3-way image classification set "plantvillage" from GitHub (litchi1058-web/RAG); label vocabulary: apple brown spot, apple normal, apple black spot.

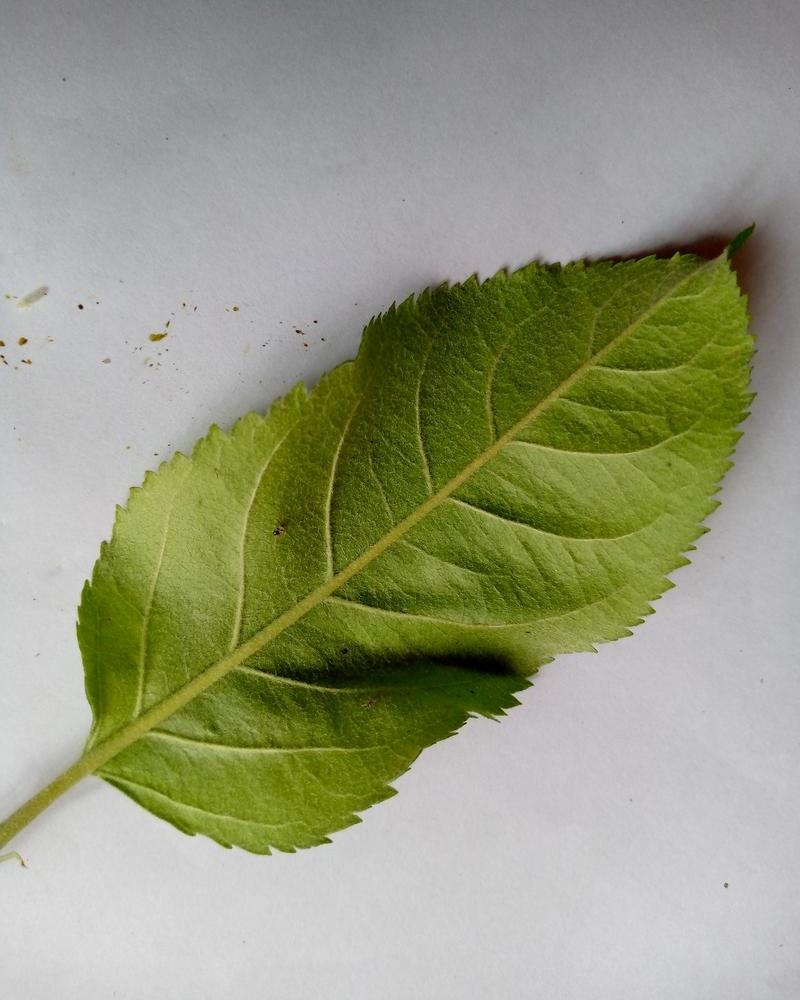
Label: apple normal

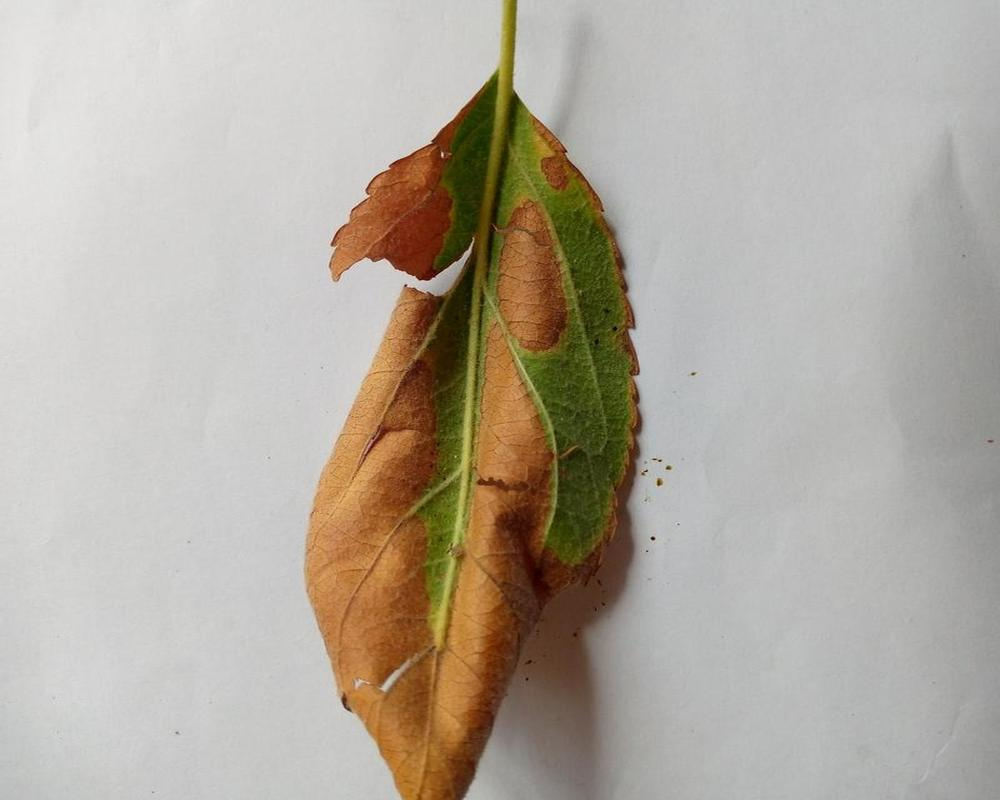
Label: apple brown spot

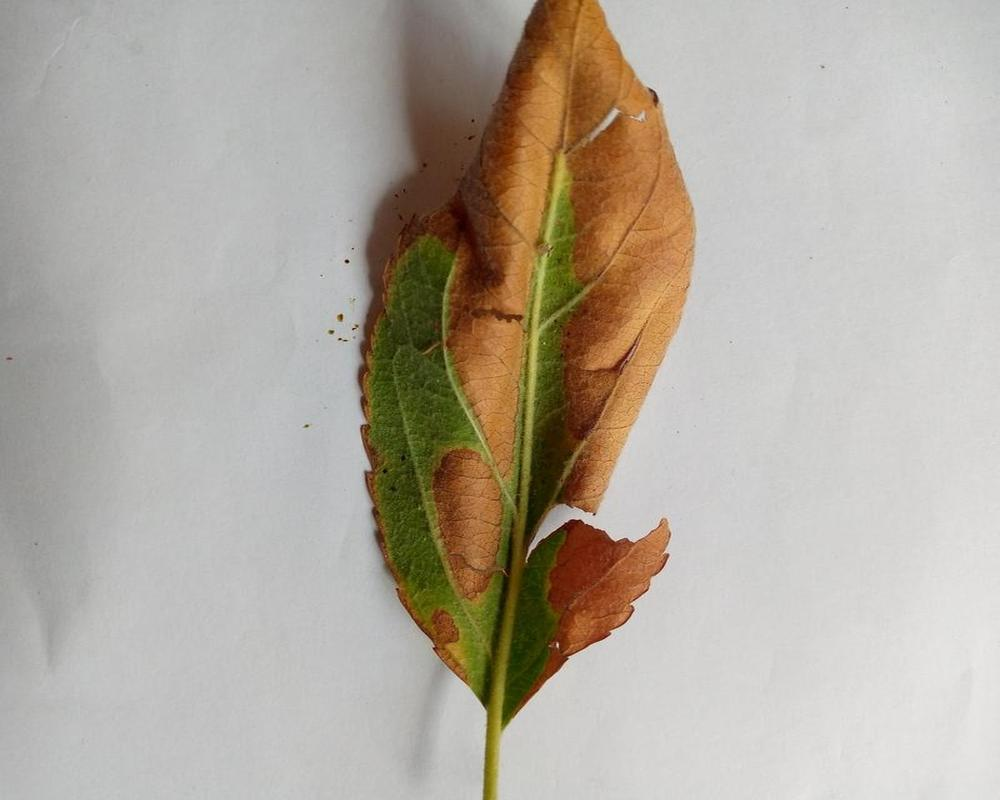
Label: apple brown spot

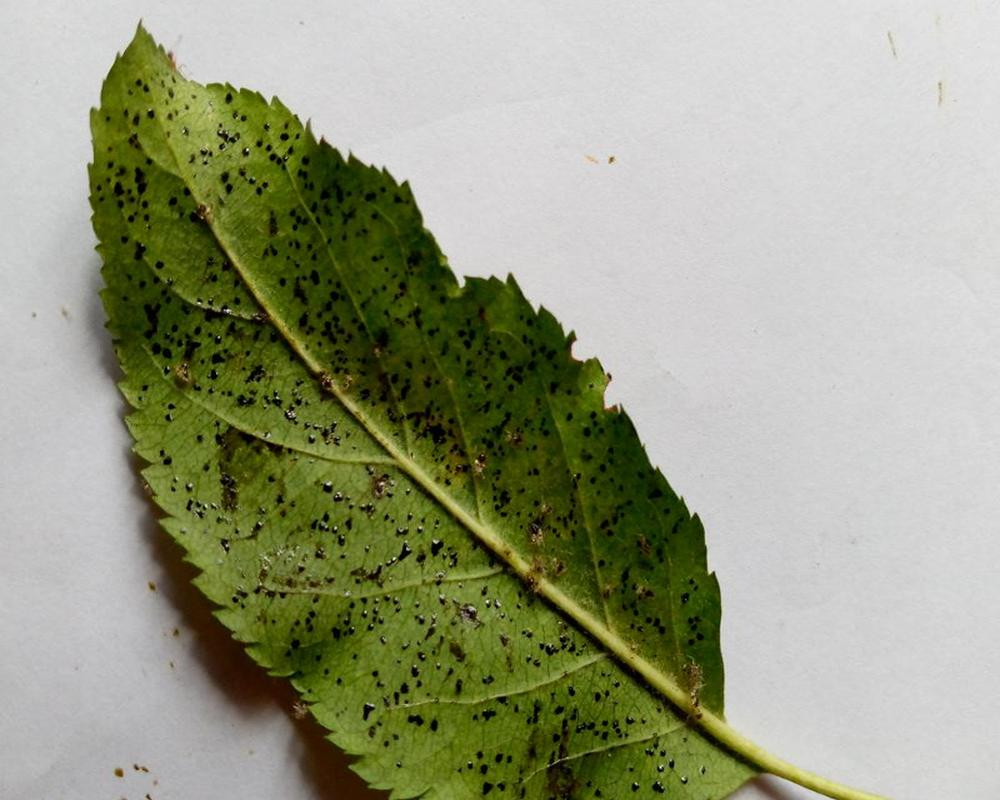
Label: apple black spot

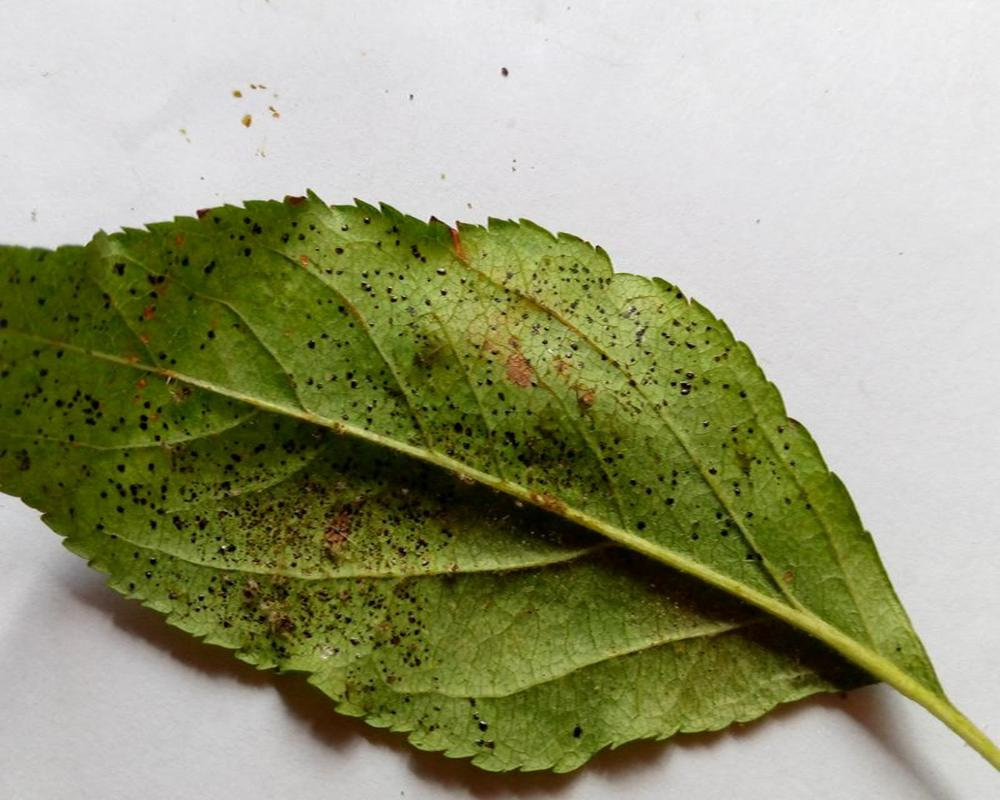
Label: apple black spot

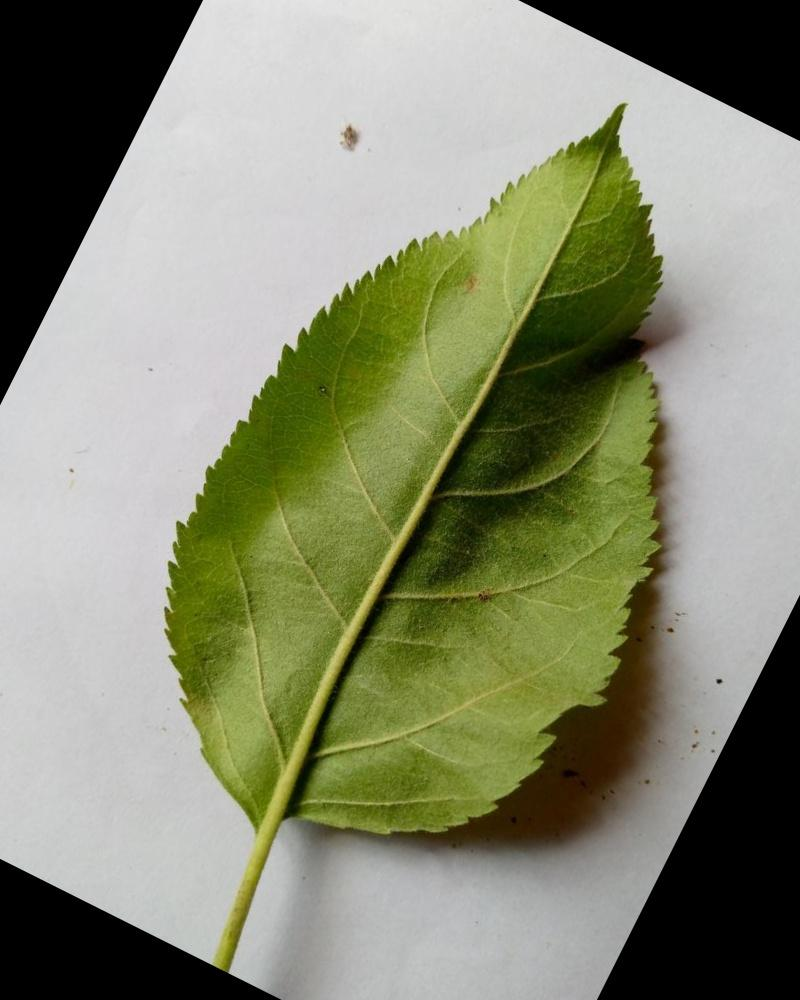
Label: apple normal
